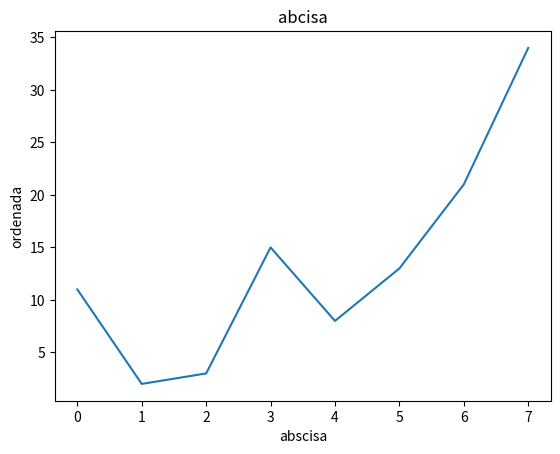

Reproduce this figure in Python.
import matplotlib.pyplot as plt
import numpy as np
lista1=[11,2,3,15,8,13,21,34]
plt.plot(lista1)
plt.title("abcisa")
plt.xlabel("abscisa")
plt.ylabel("ordenada")
plt.show()
